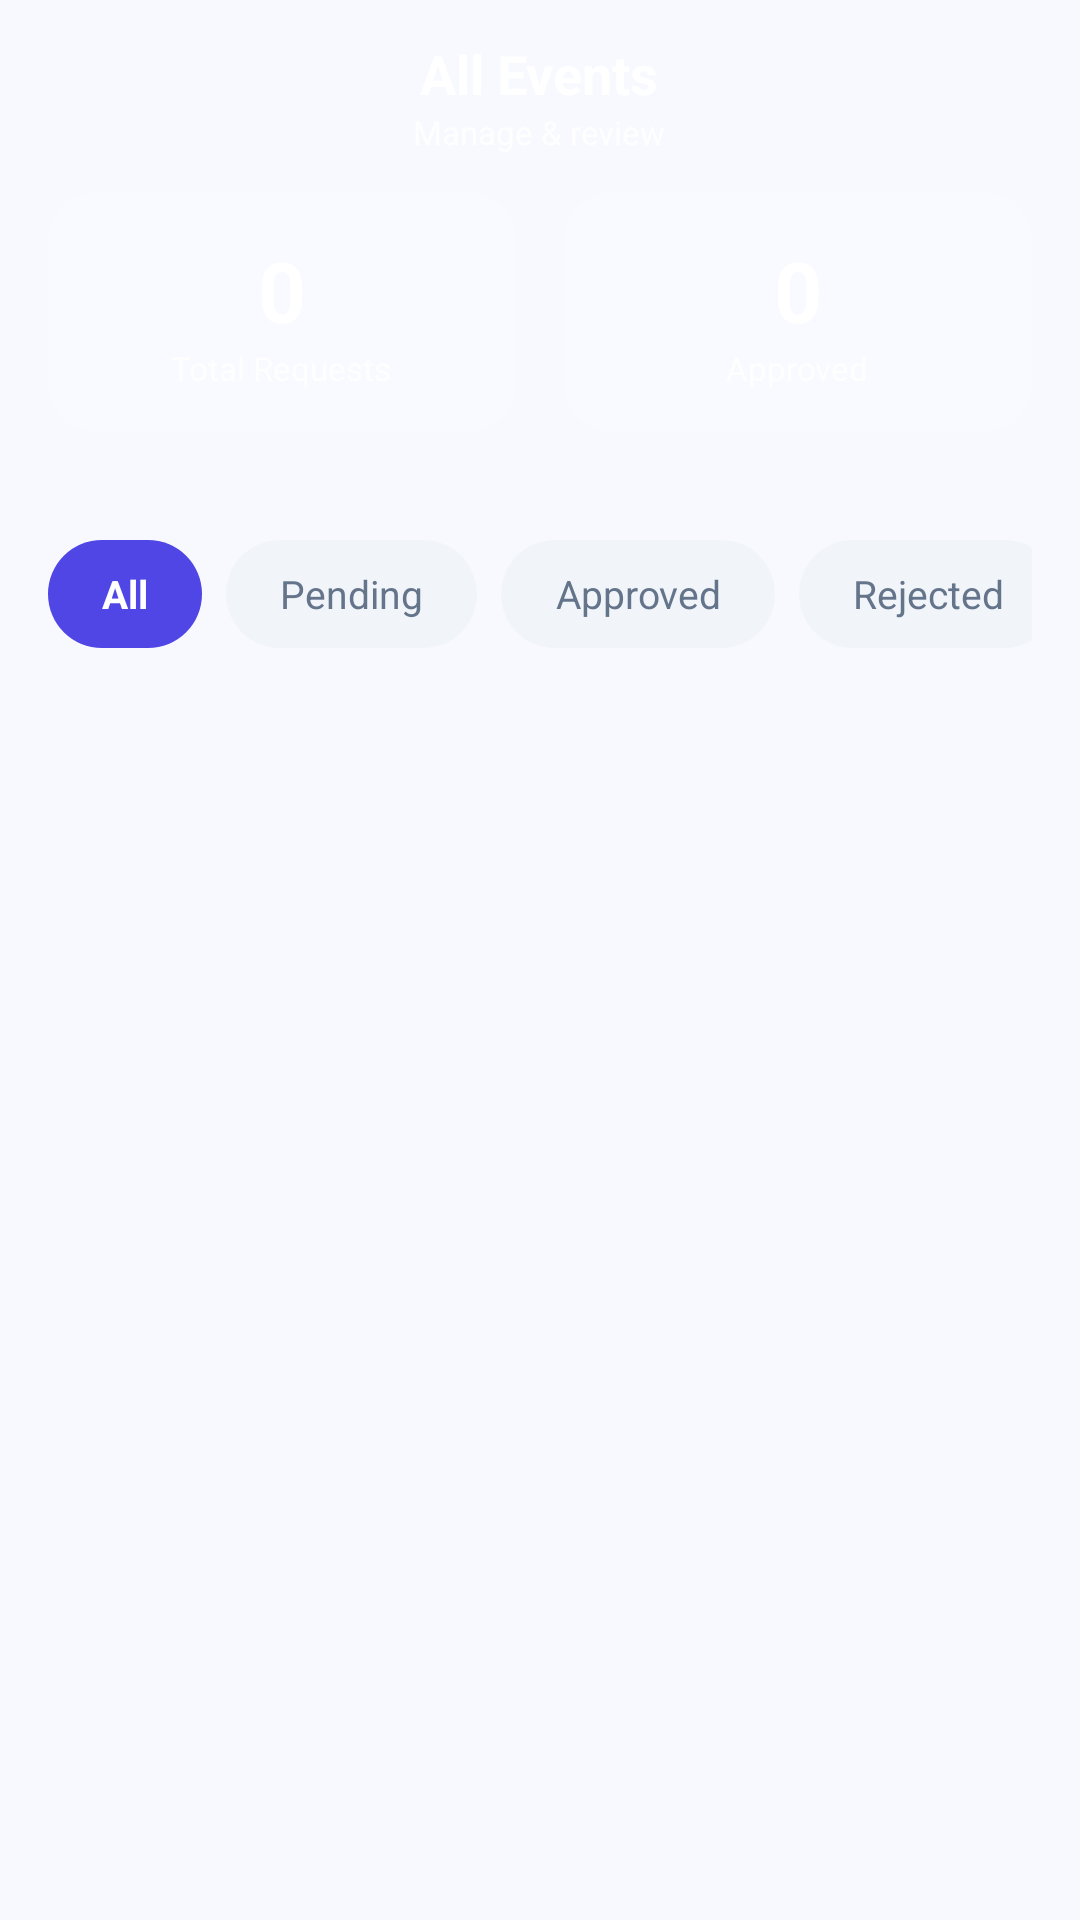

Here is an Android app screen rendered from its layout file. Give the layout XML and the strings, colors and styles it references.
<!-- AndroidManifest.xml: activity theme Theme.Admin -->
<!-- res/layout/activity_events_list.xml -->
<?xml version="1.0" encoding="utf-8"?>
<LinearLayout
    xmlns:android="http://schemas.android.com/apk/res/android"
    xmlns:app="http://schemas.android.com/apk/res-auto"
    android:layout_width="match_parent"
    android:layout_height="match_parent"
    android:orientation="vertical"
    android:background="@color/admin_bg">

    
    <RelativeLayout
        android:layout_width="match_parent"
        android:layout_height="64dp"
        android:background="@drawable/bg_admin_header"
        android:paddingStart="8dp"
        android:paddingEnd="16dp">

        <ImageButton
            android:id="@+id/btnBack"
            android:layout_width="44dp"
            android:layout_height="44dp"
            android:layout_centerVertical="true"
            android:layout_alignParentStart="true"
            android:src="@drawable/ic_arrow_back"
            android:background="?attr/selectableItemBackgroundBorderless"
            android:contentDescription="Back"
            app:tint="@color/white"/>

        <LinearLayout
            android:layout_width="wrap_content"
            android:layout_height="wrap_content"
            android:layout_centerInParent="true"
            android:orientation="vertical"
            android:gravity="center">
            <TextView
                android:layout_width="wrap_content"
                android:layout_height="wrap_content"
                android:text="All Events"
                android:textSize="18sp"
                android:textStyle="bold"
                android:textColor="@color/white"/>
            <TextView
                android:layout_width="wrap_content"
                android:layout_height="wrap_content"
                android:text="Manage &amp; review"
                android:textSize="11sp"
                android:textColor="#CCffffff"/>
        </LinearLayout>

    </RelativeLayout>

    
    <LinearLayout
        android:layout_width="match_parent"
        android:layout_height="wrap_content"
        android:background="@drawable/bg_admin_header"
        android:paddingStart="16dp"
        android:paddingEnd="16dp"
        android:paddingBottom="20dp"
        android:paddingTop="0dp"
        android:orientation="horizontal">

        <androidx.cardview.widget.CardView
            android:id="@+id/cardTotal"
            android:layout_width="0dp"
            android:layout_height="80dp"
            android:layout_weight="1"
            android:layout_marginEnd="8dp"
            app:cardBackgroundColor="#26ffffff"
            app:cardCornerRadius="16dp"
            app:cardElevation="0dp">
            <LinearLayout
                android:layout_width="match_parent"
                android:layout_height="match_parent"
                android:orientation="vertical"
                android:gravity="center">
                <TextView
                    android:id="@+id/tvTotalCount"
                    android:layout_width="wrap_content"
                    android:layout_height="wrap_content"
                    android:text="0"
                    android:textSize="28sp"
                    android:textStyle="bold"
                    android:textColor="@color/white"/>
                <TextView
                    android:layout_width="wrap_content"
                    android:layout_height="wrap_content"
                    android:text="Total Requests"
                    android:textSize="11sp"
                    android:textColor="#CCffffff"/>
            </LinearLayout>
        </androidx.cardview.widget.CardView>

        <androidx.cardview.widget.CardView
            android:id="@+id/cardApproved"
            android:layout_width="0dp"
            android:layout_height="80dp"
            android:layout_weight="1"
            android:layout_marginStart="8dp"
            app:cardBackgroundColor="#26ffffff"
            app:cardCornerRadius="16dp"
            app:cardElevation="0dp">
            <LinearLayout
                android:layout_width="match_parent"
                android:layout_height="match_parent"
                android:orientation="vertical"
                android:gravity="center">
                <TextView
                    android:id="@+id/tvApprovedCount"
                    android:layout_width="wrap_content"
                    android:layout_height="wrap_content"
                    android:text="0"
                    android:textSize="28sp"
                    android:textStyle="bold"
                    android:textColor="@color/white"/>
                <TextView
                    android:layout_width="wrap_content"
                    android:layout_height="wrap_content"
                    android:text="Approved"
                    android:textSize="11sp"
                    android:textColor="#CCffffff"/>
            </LinearLayout>
        </androidx.cardview.widget.CardView>

    </LinearLayout>

    
    <HorizontalScrollView
        android:layout_width="match_parent"
        android:layout_height="wrap_content"
        android:scrollbars="none"
        android:paddingStart="16dp"
        android:paddingEnd="16dp"
        android:paddingTop="16dp"
        android:paddingBottom="8dp">
        <LinearLayout
            android:layout_width="wrap_content"
            android:layout_height="wrap_content"
            android:orientation="horizontal">

            <TextView
                android:id="@+id/filterAll"
                android:layout_width="wrap_content"
                android:layout_height="36dp"
                android:background="@drawable/bg_chip_active"
                android:paddingStart="18dp"
                android:paddingEnd="18dp"
                android:gravity="center"
                android:text="All"
                android:textColor="@color/white"
                android:textSize="13sp"
                android:textStyle="bold"
                android:layout_marginEnd="8dp"/>

            <TextView
                android:id="@+id/filterPending"
                android:layout_width="wrap_content"
                android:layout_height="36dp"
                android:background="@drawable/bg_chip_inactive"
                android:paddingStart="18dp"
                android:paddingEnd="18dp"
                android:gravity="center"
                android:text="Pending"
                android:textColor="@color/admin_text_secondary"
                android:textSize="13sp"
                android:layout_marginEnd="8dp"/>

            <TextView
                android:id="@+id/filterApproved"
                android:layout_width="wrap_content"
                android:layout_height="36dp"
                android:background="@drawable/bg_chip_inactive"
                android:paddingStart="18dp"
                android:paddingEnd="18dp"
                android:gravity="center"
                android:text="Approved"
                android:textColor="@color/admin_text_secondary"
                android:textSize="13sp"
                android:layout_marginEnd="8dp"/>

            <TextView
                android:id="@+id/filterRejected"
                android:layout_width="wrap_content"
                android:layout_height="36dp"
                android:background="@drawable/bg_chip_inactive"
                android:paddingStart="18dp"
                android:paddingEnd="18dp"
                android:gravity="center"
                android:text="Rejected"
                android:textColor="@color/admin_text_secondary"
                android:textSize="13sp"
                android:layout_marginEnd="8dp"/>

            <TextView
                android:id="@+id/filterNewest"
                android:layout_width="wrap_content"
                android:layout_height="36dp"
                android:background="@drawable/bg_chip_inactive"
                android:paddingStart="18dp"
                android:paddingEnd="18dp"
                android:gravity="center"
                android:text="🕐 Newest"
                android:textColor="@color/admin_text_secondary"
                android:textSize="13sp"/>

        </LinearLayout>
    </HorizontalScrollView>

    
    <androidx.recyclerview.widget.RecyclerView
        android:id="@+id/rvAllEvents"
        android:layout_width="match_parent"
        android:layout_height="0dp"
        android:layout_weight="1"
        android:paddingStart="16dp"
        android:paddingEnd="16dp"
        android:paddingTop="8dp"
        android:paddingBottom="16dp"
        android:clipToPadding="false"
        android:overScrollMode="never"/>

</LinearLayout>
<!-- resources referenced by this layout -->
<resources>
  <color name="admin_bg">#F8F9FF</color>
  <color name="admin_text_secondary">#64748B</color>
  <color name="white">#FFFFFFFF</color>
  <!-- drawable bg_chip_active (drawable) -->
  <?xml version="1.0" encoding="utf-8"?>
  <shape xmlns:android="http://schemas.android.com/apk/res/android">
      <solid android:color="#4F46E5"/>
      <corners android:radius="20dp"/>
  </shape>
  <!-- drawable bg_chip_inactive (drawable) -->
  <?xml version="1.0" encoding="utf-8"?>
  <shape xmlns:android="http://schemas.android.com/apk/res/android">
      <solid android:color="#F1F5F9"/>
      <corners android:radius="20dp"/>
  </shape>
  <style name="Theme.Admin" parent="Theme.MaterialComponents.Light.NoActionBar">
          <item name="colorPrimary">@color/admin_primary</item>
          <item name="colorPrimaryVariant">@color/admin_primary_dark</item>
          <item name="colorOnPrimary">@color/white</item>
          <item name="colorAccent">@color/admin_accent</item>
          <item name="android:windowBackground">@color/admin_bg</item>
          <item name="android:statusBarColor">@color/admin_primary_dark</item>
          <item name="android:navigationBarColor">@color/white</item>
          <item name="chipStyle">@style/Admin.Chip</item>
      </style>
  <color name="admin_primary">#4F46E5</color>
  <color name="admin_primary_dark">#3730A3</color>
  <color name="admin_accent">#6366F1</color>
  <style name="Admin.Chip" parent="Widget.MaterialComponents.Chip.Choice">
          <item name="chipCornerRadius">20dp</item>
      </style>
</resources>
